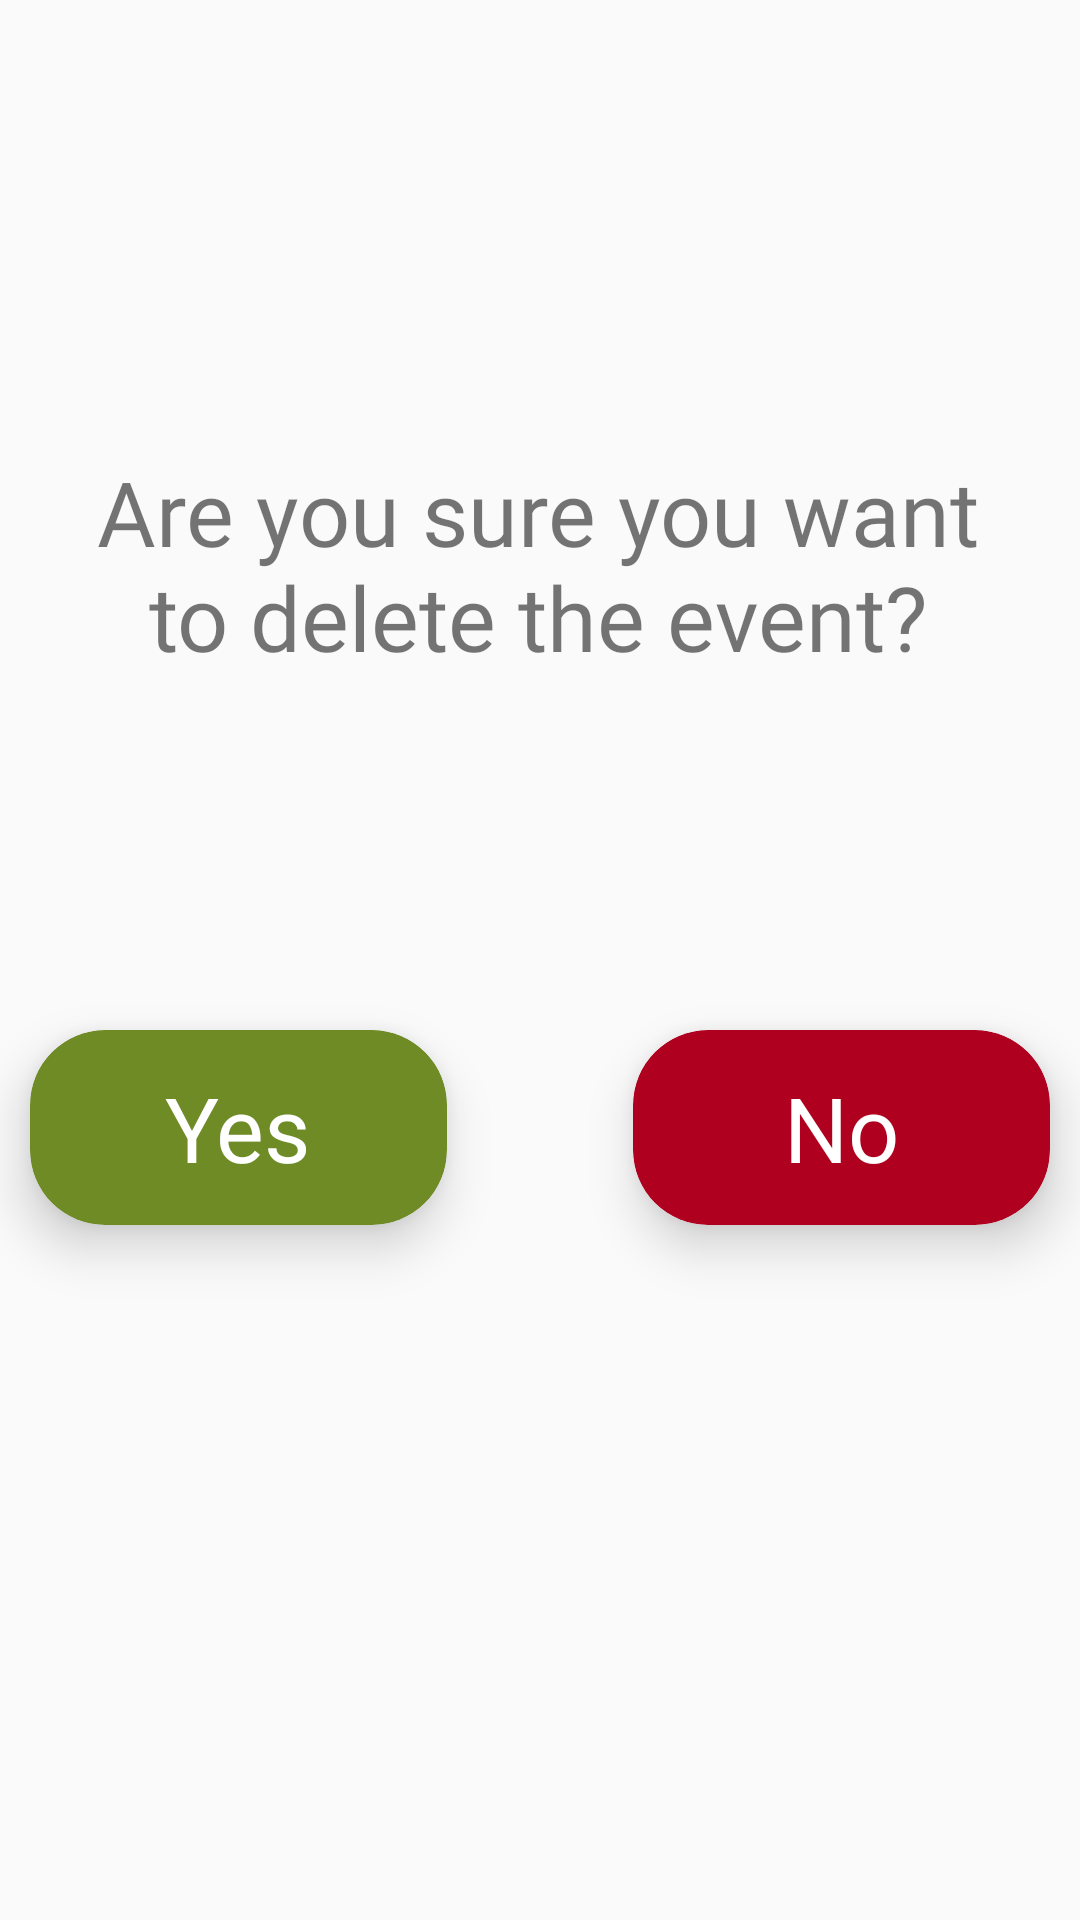

Produce the Android XML layout that renders to this screen, including the resource entries it uses.
<!-- AndroidManifest.xml: application theme AppTheme -->
<!-- res/layout/popupeliminaevento.xml -->
<androidx.constraintlayout.widget.ConstraintLayout
    xmlns:android="http://schemas.android.com/apk/res/android"
    xmlns:app="http://schemas.android.com/apk/res-auto"
    xmlns:tools="http://schemas.android.com/tools"
    android:layout_width="match_parent"
    android:layout_height="match_parent"
    android:orientation="vertical">


    <TextView
        android:id="@+id/richiestaPopup"
        android:layout_width="314dp"
        android:layout_height="153dp"
        android:fontFamily="@font/baloo"
        android:text="@string/sei_sicuro_di_voler_eliminare_l_evento"
        android:textAlignment="center"
        android:textSize="30sp"
        app:layout_constraintBottom_toBottomOf="parent"
        app:layout_constraintEnd_toEndOf="parent"
        app:layout_constraintHorizontal_bias="0.484"
        app:layout_constraintStart_toStartOf="parent"
        app:layout_constraintTop_toTopOf="parent"
        app:layout_constraintVertical_bias="0.309" />


    <androidx.cardview.widget.CardView
        android:id="@+id/siEliminazioneE"
        android:layout_width="139dp"

        android:layout_height="65dp"
        android:layout_marginStart="10dp"
        android:layout_marginTop="40dp"
        app:cardBackgroundColor="@color/colorPrimaryDark"
        app:cardCornerRadius="25dp"
        app:cardElevation="10dp"
        app:layout_constraintStart_toStartOf="parent"
        app:layout_constraintTop_toBottomOf="@+id/richiestaPopup">

        <RelativeLayout
            android:layout_width="match_parent"
            android:layout_height="match_parent">

            <TextView

                android:layout_width="wrap_content"
                android:layout_height="wrap_content"
                android:layout_centerInParent="true"
                android:fontFamily="@font/baloo"
                android:text="@string/si"
                android:textColor="@color/white"
                android:textSize="30sp" />

        </RelativeLayout>
    </androidx.cardview.widget.CardView>

    <androidx.cardview.widget.CardView
        android:id="@+id/noEliminazioneE"
        android:layout_width="139dp"

        android:layout_height="65dp"
        android:layout_marginTop="40dp"
        android:layout_marginEnd="10dp"
        app:cardBackgroundColor="@color/design_default_color_error"
        app:cardCornerRadius="25dp"
        app:cardElevation="10dp"
        app:layout_constraintEnd_toEndOf="parent"
        app:layout_constraintTop_toBottomOf="@+id/richiestaPopup">

        <RelativeLayout
            android:layout_width="match_parent"
            android:layout_height="match_parent">

            <TextView

                android:layout_width="wrap_content"
                android:layout_height="wrap_content"
                android:layout_centerInParent="true"
                android:fontFamily="@font/baloo"
                android:text="@string/no"
                android:textColor="@color/white"
                android:textSize="30sp" />

        </RelativeLayout>
    </androidx.cardview.widget.CardView>

    <TextView
        android:id="@+id/textView7"
        android:layout_width="wrap_content"
        android:layout_height="wrap_content"
        android:layout_marginTop="30dp"
        android:layout_marginEnd="20dp"
        app:layout_constraintEnd_toEndOf="parent"
        app:layout_constraintTop_toBottomOf="@+id/noEliminazioneE" />



</androidx.constraintlayout.widget.ConstraintLayout>
<!-- resources referenced by this layout -->
<resources>
  <color name="colorPrimaryDark">#6e8b25</color>
  <color name="white">#ffffff</color>
  <string name="no">No</string>
  <string name="sei_sicuro_di_voler_eliminare_l_evento">Are you sure you want to delete the event?</string>
  <string name="si">Yes</string>
  <style name="AppTheme" parent="Theme.AppCompat.Light.DarkActionBar">
          
          <item name="colorPrimary">@color/colorPrimaryDark</item>
          <item name="colorPrimaryDark">@color/colorPrimaryDark</item>
  
      </style>
</resources>
